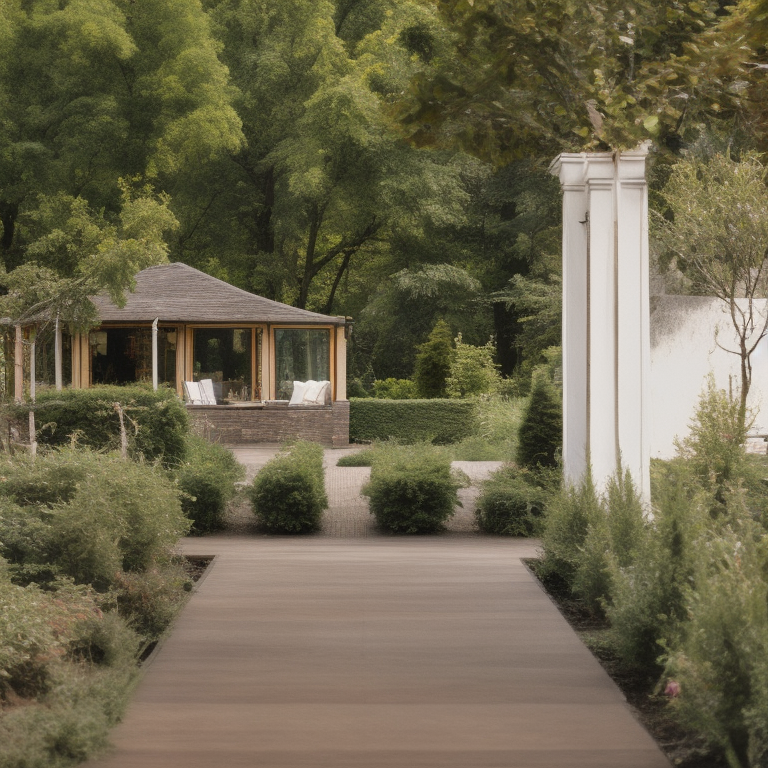
Generation parameters embedded in this image by InvokeAI (PNG metadata text chunk, JSON):
{"app_version":"3.3.0post1","generation_mode":"txt2img","positive_prompt":"mansion, garden, luxory, gangsta","negative_prompt":"","width":768,"height":768,"seed":506698153,"rand_device":"cuda","cfg_scale":4.0,"steps":24,"scheduler":"ddpm","clip_skip":2,"model":{"model_name":"fmlIsThatReal_v03b","base_model":"sd-1","model_type":"main"},"controlnets":[],"ipAdapters":[],"t2iAdapters":[],"loras":[{"lora":{"model_name":"lora_garden_architecture_Exterior_SDlife_Chiasedamme_V1.0","base_model":"sd-1"},"weight":0.75}]}